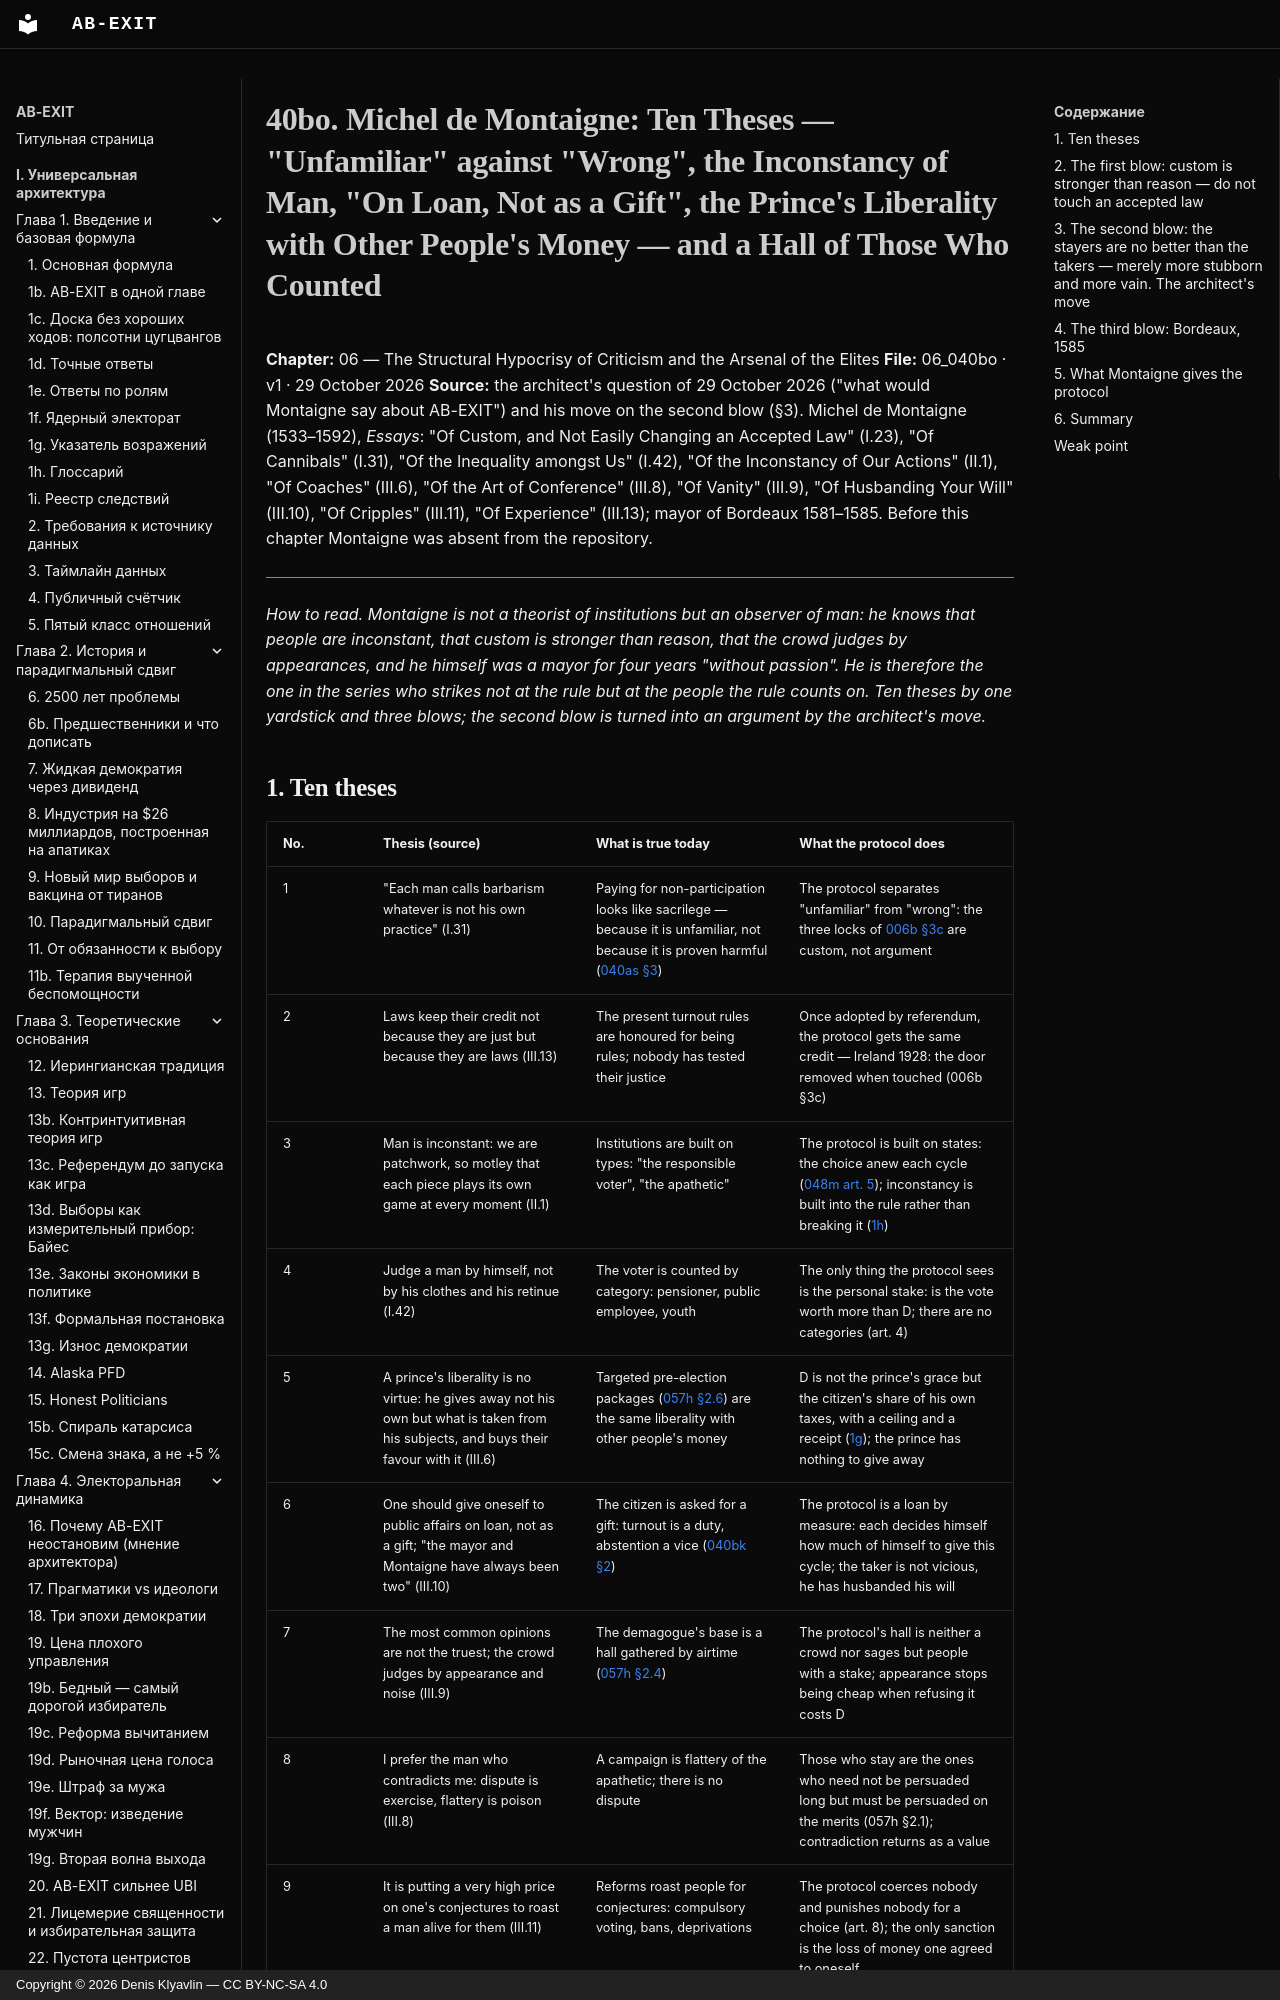

repository: Denis-Kliavlin/ab-exit · page: 06-critique-arsenal/040bo-montaigne.en/index.html · generator: mkdocs · copyright: Copyright © 2026 Denis Klyavlin — CC BY-NC-SA 4.0

# 40bo. Michel de Montaigne: Ten Theses — "Unfamiliar" against "Wrong", the Inconstancy of Man, "On Loan, Not as a Gift", the Prince's Liberality with Other People's Money — and a Hall of Those Who Counted

**Chapter:** 06 — The Structural Hypocrisy of Criticism and the Arsenal of the Elites
**File:** 06_040bo · v1 · 29 October 2026
**Source:** the architect's question of 29 October 2026 ("what would Montaigne say about AB-EXIT") and his move on the second blow (§3). Michel de Montaigne (1533–1592), *Essays*: "Of Custom, and Not Easily Changing an Accepted Law" (I.23), "Of Cannibals" (I.31), "Of the Inequality amongst Us" (I.42), "Of the Inconstancy of Our Actions" (II.1), "Of Coaches" (III.6), "Of the Art of Conference" (III.8), "Of Vanity" (III.9), "Of Husbanding Your Will" (III.10), "Of Cripples" (III.11), "Of Experience" (III.13); mayor of Bordeaux 1581–1585. Before this chapter Montaigne was absent from the repository.

---

*How to read. Montaigne is not a theorist of institutions but an observer of man: he knows that people are inconstant, that custom is stronger than reason, that the crowd judges by appearances, and he himself was a mayor for four years "without passion". He is therefore the one in the series who strikes not at the rule but at the people the rule counts on. Ten theses by one yardstick and three blows; the second blow is turned into an argument by the architect's move.*
